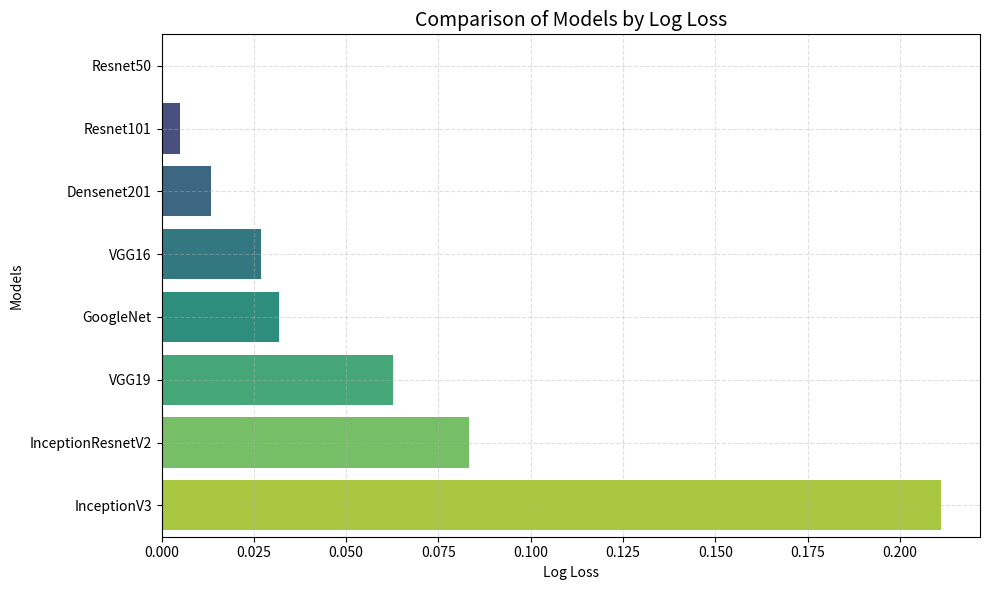
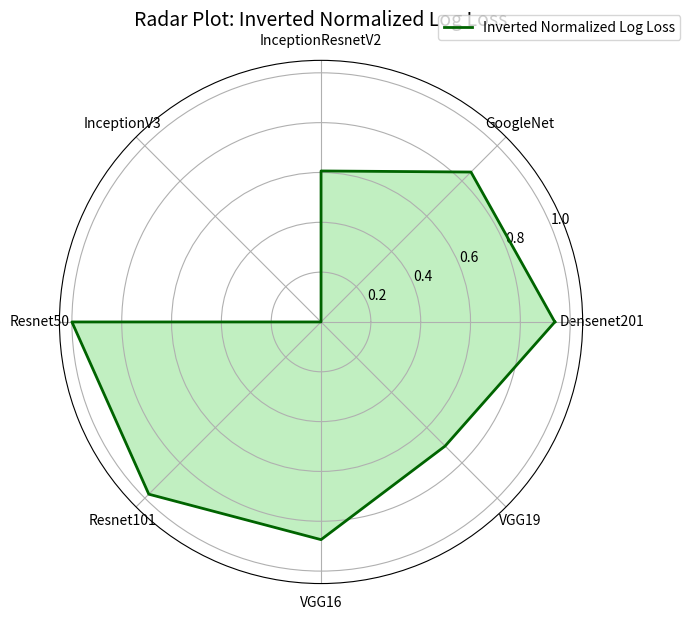
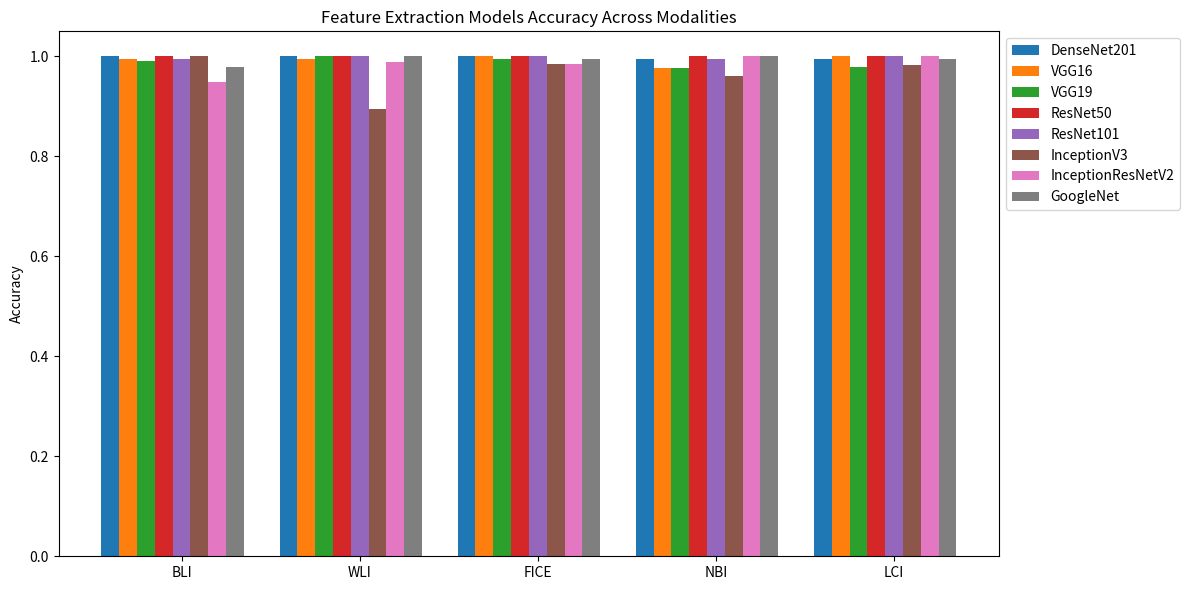

Generate these figures, in order, with matplotlib:
import pandas as pd

models=['Densenet201','GoogleNet','InceptionResnetV2','InceptionV3','Resnet50','Resnet101','VGG16','VGG19']
Log_loss_scores=[0.0134,0.0318,0.0834,0.2111,0.0004,0.0051,0.0270,0.0627]

df=pd.DataFrame({
    'Model':models,
    'Log_loss_score':Log_loss_scores
}).sort_values(by='Log_loss_score')

print(df)




import matplotlib.pyplot as plt
import seaborn as sns

plt.figure(figsize=(10, 6))
sns.barplot(x='Log_loss_score', y='Model', data=df, palette='viridis')
plt.title('Comparison of Models by Log Loss', fontsize=14)
plt.xlabel('Log Loss')
plt.ylabel('Models')
plt.grid(True, linestyle='--', alpha=0.4)
plt.tight_layout()
plt.show()


import numpy as np
import matplotlib.pyplot as plt

models = ['Densenet201', 'GoogleNet', 'InceptionResnetV2', 'InceptionV3',
          'Resnet50', 'Resnet101', 'VGG16', 'VGG19']
log_loss_scores = [0.0134, 0.0318, 0.0834, 0.2111, 0.0004, 0.0051, 0.0270, 0.0627]


loss_array = np.array(log_loss_scores)
norm = (loss_array - np.min(loss_array)) / (np.max(loss_array) - np.min(loss_array))
inv_norm = 1 - norm  


inv_norm = inv_norm.tolist()
inv_norm += inv_norm[:1]
angles = np.linspace(0, 2 * np.pi, len(models), endpoint=False).tolist()
angles += angles[:1]


fig, ax = plt.subplots(figsize=(7, 7), subplot_kw=dict(polar=True))
ax.plot(angles, inv_norm, color='darkgreen', linewidth=2, label="Inverted Normalized Log Loss")
ax.fill(angles, inv_norm, color='limegreen', alpha=0.3)
ax.set_thetagrids(np.degrees(angles[:-1]), models)
ax.set_title('Radar Plot: Inverted Normalized Log Loss', size=14)
ax.grid(True)
plt.legend(loc='upper right', bbox_to_anchor=(1.2, 1.1))
plt.tight_layout()
plt.show()


best_model = df.iloc[0]
worst_model = df.iloc[-1]

print(f"Best Model: {best_model['Model']} with Log Loss = {best_model['Log_loss_score']:.4f}")
print(f"Worst Model: {worst_model['Model']} with Log Loss = {worst_model['Log_loss_score']:.4f}")


import numpy as np
import matplotlib.pyplot as plt


modalities = ["BLI", "WLI", "FICE", "NBI", "LCI"]
models = ["DenseNet201", "VGG16", "VGG19", "ResNet50", "ResNet101", "InceptionV3", "InceptionResNetV2", "GoogleNet"]


accuracy_values = {
    "DenseNet201":       [1.00, 1.00,1.00 ,0.9943 , 0.9944],
    "VGG16":             [0.9949, 0.9938, 1.00, .9770, 1.00],
    "VGG19":             [0.9898, 1.00, 0.9947, 0.9770, 0.9778],
    "ResNet50":          [1.00, 1.00, 1.00, 1.00, 1.00],
    "ResNet101":         [0.9949, 1.00, 1.00, .9943, 1.00],
    "InceptionV3":       [1.00, .8951, 0.9841, 0.9598, 0.9833],
    "InceptionResNetV2": [0.9490, 0.9877, 0.9841, 1.00, 1.00],
    "GoogleNet":         [0.9796, 1.00, 0.9947, 1.00, 0.9944]
}


x = np.arange(len(modalities))
bar_width = 0.1


fig, ax = plt.subplots(figsize=(12, 6))


for i, (model, accuracies) in enumerate(accuracy_values.items()):
    ax.bar(x + i * bar_width, accuracies, width=bar_width, label=model)


ax.set_xticks(x + (bar_width * len(models) / 2))
ax.set_xticklabels(modalities)
ax.set_ylabel("Accuracy")
ax.set_title("Feature Extraction Models Accuracy Across Modalities")
ax.legend(loc="upper left", bbox_to_anchor=(1, 1))


plt.tight_layout()
plt.show()
